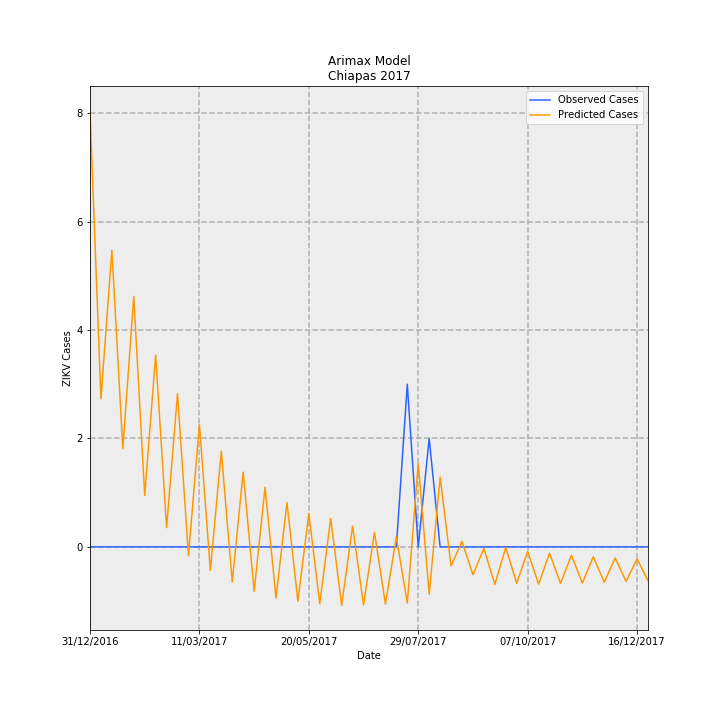

The table this chart was drawn from, first rows:
Date, predictions_incidence, observed_incidence, Predicted Cases, Observed Cases, error
31/12/2016, 0.1541, 0.0, 8.038, 0.0, -8.038
07/01/2017, 0.05236, 0.0, 2.732, 0.0, -2.732
14/01/2017, 0.1049, 0.0, 5.471, 0.0, -5.471
21/01/2017, 0.03478, 0.0, 1.815, 0.0, -1.815
28/01/2017, 0.08851, 0.0, 4.618, 0.0, -4.618
04/02/2017, 0.01819, 0.0, 0.9491, 0.0, -0.9491
11/02/2017, 0.06775, 0.0, 3.535, 0.0, -3.535
18/02/2017, 0.006788, 0.0, 0.3542, 0.0, -0.3542
25/02/2017, 0.05413, 0.0, 2.825, 0.0, -2.825
04/03/2017, -0.003067, 0.0, -0.1601, 0.0, 0.1601
11/03/2017, 0.04332, 0.0, 2.26, 0.0, -2.26
18/03/2017, -0.008377, 0.0, -0.4371, 0.0, 0.4371
25/03/2017, 0.03382, 0.0, 1.765, 0.0, -1.765
01/04/2017, -0.01236, 0.0, -0.645, 0.0, 0.645
08/04/2017, 0.02641, 0.0, 1.378, 0.0, -1.378
15/04/2017, -0.01568, 0.0, -0.8182, 0.0, 0.8182
22/04/2017, 0.02106, 0.0, 1.099, 0.0, -1.099
29/04/2017, -0.01809, 0.0, -0.9438, 0.0, 0.9438
06/05/2017, 0.01567, 0.0, 0.8175, 0.0, -0.8175
13/05/2017, -0.01921, 0.0, -1.002, 0.0, 1.002
20/05/2017, 0.01178, 0.0, 0.6148, 0.0, -0.6148
27/05/2017, -0.02009, 0.0, -1.048, 0.0, 1.048
03/06/2017, 0.01009, 0.0, 0.5267, 0.0, -0.5267
10/06/2017, -0.02065, 0.0, -1.077, 0.0, 1.077
17/06/2017, 0.007358, 0.0, 0.3839, 0.0, -0.3839
24/06/2017, -0.02052, 0.0, -1.071, 0.0, 1.071
01/07/2017, 0.005155, 0.0, 0.269, 0.0, -0.269
08/07/2017, -0.02021, 0.0, -1.054, 0.0, 1.054
15/07/2017, 0.003551, 0.0, 0.1853, 0.0, -0.1853
22/07/2017, -0.01983, 0.05749, -1.035, 3.0, 4.035
29/07/2017, 0.02952, 0.0, 1.54, 0.0, -1.54
05/08/2017, -0.01676, 0.03833, -0.8746, 2.0, 2.875
12/08/2017, 0.02464, 0.0, 1.286, 0.0, -1.286
19/08/2017, -0.006729, 0.0, -0.3511, 0.0, 0.3511
26/08/2017, 0.00191, 0.0, 0.09967, 0.0, -0.09967
02/09/2017, -0.009855, 0.0, -0.5142, 0.0, 0.5142
09/09/2017, -0.0005554, 0.0, -0.02898, 0.0, 0.02898
16/09/2017, -0.01327, 0.0, -0.6925, 0.0, 0.6925
23/09/2017, -0.0001933, 0.0, -0.01009, 0.0, 0.01009
30/09/2017, -0.01287, 0.0, -0.6718, 0.0, 0.6718
07/10/2017, -0.001584, 0.0, -0.08264, 0.0, 0.08264
14/10/2017, -0.01317, 0.0, -0.6872, 0.0, 0.6872
21/10/2017, -0.002241, 0.0, -0.1169, 0.0, 0.1169
28/10/2017, -0.01291, 0.0, -0.6738, 0.0, 0.6738
04/11/2017, -0.002966, 0.0, -0.1548, 0.0, 0.1548
11/11/2017, -0.01281, 0.0, -0.6686, 0.0, 0.6686
18/11/2017, -0.003478, 0.0, -0.1815, 0.0, 0.1815
25/11/2017, -0.01251, 0.0, -0.6526, 0.0, 0.6526
02/12/2017, -0.003929, 0.0, -0.205, 0.0, 0.205
09/12/2017, -0.01222, 0.0, -0.6377, 0.0, 0.6377
16/12/2017, -0.004229, 0.0, -0.2207, 0.0, 0.2207
23/12/2017, -0.01195, 0.0, -0.6234, 0.0, 0.6234
